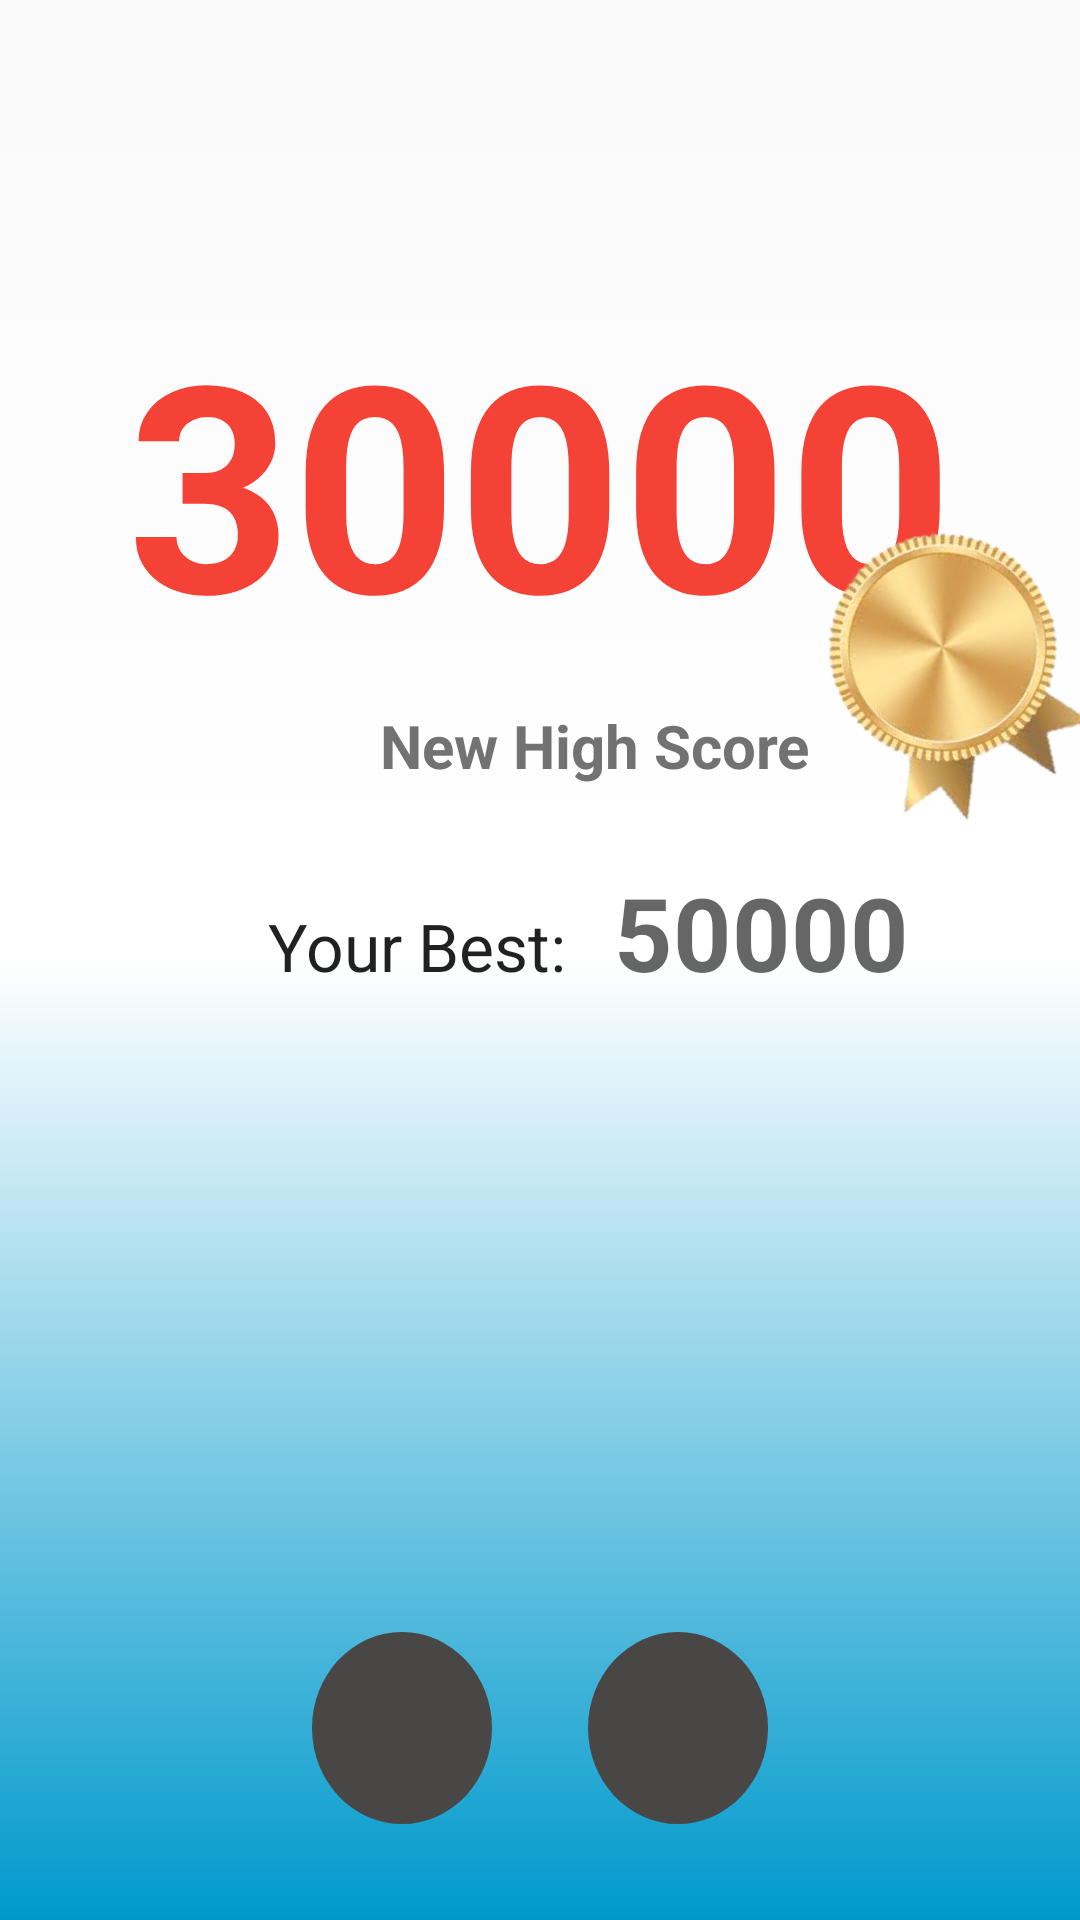

Layout XML and referenced resources for this Android screen:
<!-- AndroidManifest.xml: application theme AppTheme -->
<!-- res/layout/activity_game_over_screen.xml -->
<?xml version="1.0" encoding="utf-8"?>
<androidx.constraintlayout.widget.ConstraintLayout xmlns:android="http://schemas.android.com/apk/res/android"
    xmlns:app="http://schemas.android.com/apk/res-auto"
    xmlns:tools="http://schemas.android.com/tools"
    android:layout_width="match_parent"
    android:layout_height="match_parent"
    android:background="@drawable/gardient_bkg"
    tools:context="com.example.typerighter.GameOverScreenActivity">

    <androidx.constraintlayout.widget.Guideline
        android:id="@+id/guideline2"
        android:layout_width="wrap_content"
        android:layout_height="wrap_content"
        android:orientation="horizontal"
        app:layout_constraintGuide_begin="20dp"
        app:layout_constraintGuide_percent="0.25" />

    <androidx.constraintlayout.widget.Guideline
        android:id="@+id/guideline4"
        android:layout_width="wrap_content"
        android:layout_height="wrap_content"
        android:orientation="horizontal"
        app:layout_constraintGuide_begin="20dp"
        app:layout_constraintGuide_percent="0.85" />

    <LinearLayout
        android:layout_width="wrap_content"
        android:layout_height="0dp"
        android:gravity="center"
        android:orientation="horizontal"
        app:layout_constraintBottom_toTopOf="@+id/guideline3"
        app:layout_constraintEnd_toEndOf="parent"
        app:layout_constraintStart_toStartOf="parent"
        app:layout_constraintTop_toTopOf="@+id/guideline4">

        <ImageView
            android:id="@+id/replay"
            android:layout_width="wrap_content"
            android:layout_height="match_parent"
            android:layout_marginStart="16dp"
            android:layout_marginEnd="16dp"
            android:adjustViewBounds="true"
            android:background="@drawable/circle"
            android:paddingStart="16dp"
            android:paddingTop="16dp"
            android:paddingEnd="16dp"
            android:paddingBottom="16dp"
            android:tint="@android:color/background_light"
            app:srcCompat="@drawable/replay" />

        <ImageView
            android:id="@+id/backHome"
            android:layout_width="wrap_content"
            android:layout_height="match_parent"
            android:layout_marginStart="16dp"
            android:layout_marginEnd="16dp"
            android:adjustViewBounds="true"
            android:background="@drawable/circle"
            android:paddingStart="16dp"
            android:paddingTop="16dp"
            android:paddingEnd="16dp"
            android:paddingBottom="16dp"
            android:tint="@android:color/background_light"
            app:srcCompat="@drawable/home_run" />
    </LinearLayout>

    <androidx.constraintlayout.widget.Guideline
        android:id="@+id/guideline3"
        android:layout_width="wrap_content"
        android:layout_height="wrap_content"
        android:orientation="horizontal"
        app:layout_constraintGuide_begin="20dp"
        app:layout_constraintGuide_percent="0.95" />

    <TextView
        android:id="@+id/curr_score"
        android:layout_width="wrap_content"
        android:layout_height="wrap_content"
        android:layout_marginStart="16dp"
        android:layout_marginEnd="16dp"
        android:layout_weight="10"
        android:gravity="center"
        android:text="30000"
        android:textColor="@color/my_red"
        android:textSize="96sp"
        android:textStyle="bold"
        app:layout_constraintBottom_toTopOf="@+id/guideline2"
        app:layout_constraintEnd_toEndOf="parent"
        app:layout_constraintStart_toStartOf="parent"
        app:layout_constraintTop_toTopOf="@+id/guideline2" />

    <LinearLayout
        android:id="@+id/linearLayout"
        android:layout_width="wrap_content"
        android:layout_height="wrap_content"
        android:layout_marginStart="16dp"
        android:layout_marginTop="64dp"
        android:orientation="horizontal"
        app:layout_constraintEnd_toEndOf="parent"
        app:layout_constraintStart_toStartOf="parent"
        app:layout_constraintTop_toBottomOf="@+id/curr_score">

        <TextView
            android:id="@+id/textView13"
            android:layout_width="wrap_content"
            android:layout_height="wrap_content"
            android:layout_marginStart="16dp"
            android:layout_marginEnd="16dp"
            android:text="@string/your_best"
            android:textAppearance="@style/TextAppearance.AppCompat.Large" />

        <TextView
            android:id="@+id/best_score"
            android:layout_width="match_parent"
            android:layout_height="wrap_content"
            android:layout_weight="2"
            android:text="50000"
            android:textAppearance="@style/TextAppearance.AppCompat.Display1"
            android:textStyle="bold" />
    </LinearLayout>

    <ImageView
        android:id="@+id/gold_badge"
        android:layout_width="96sp"
        android:layout_height="96sp"
        android:layout_marginStart="24dp"
        android:layout_marginTop="80sp"
        android:adjustViewBounds="true"
        android:rotation="-25"
        app:layout_constraintEnd_toEndOf="@+id/curr_score"
        app:layout_constraintStart_toEndOf="@+id/curr_score"
        app:layout_constraintTop_toTopOf="@+id/curr_score"
        app:srcCompat="@drawable/gold_badge" />

    <TextView
        android:id="@+id/high_score_desc"
        android:layout_width="wrap_content"
        android:layout_height="wrap_content"
        android:layout_marginTop="11dp"
        android:text="@string/new_high_score"
        android:textColor="@color/score_back"
        android:textSize="20sp"
        android:textStyle="bold"
        app:layout_constraintEnd_toStartOf="@+id/gold_badge"
        app:layout_constraintTop_toBottomOf="@+id/curr_score" />
</androidx.constraintlayout.widget.ConstraintLayout>
<!-- resources referenced by this layout -->
<resources>
  <color name="my_red">#F44336</color>
  <color name="score_back">#737272</color>
  <!-- drawable circle (drawable) -->
  <?xml version="1.0" encoding="utf-8"?>
  <shape xmlns:android="http://schemas.android.com/apk/res/android"
      android:shape="oval">
      <solid
          android:color="@color/batman_grey"/>
      <size
          android:width="60sp"
          android:height="45sp"/>
  
  </shape>
  <!-- drawable gardient_bkg (drawable) -->
  <?xml version="1.0" encoding="utf-8"?>
  <shape xmlns:android="http://schemas.android.com/apk/res/android">
      <gradient
          android:startColor="@android:color/holo_blue_dark"
          android:centerColor="@android:color/white"
          android:angle="90"/>
  </shape>
  <!-- drawable gold_badge: png bitmap (drawable, 62844 bytes) -->
  <string name="new_high_score">New High Score</string>
  <string name="your_best">Your Best:</string>
  <style name="AppTheme" parent="Theme.AppCompat.Light.NoActionBar">
          
          <item name="colorPrimary">@color/colorPrimary</item>
          <item name="colorPrimaryDark">@color/colorPrimaryDark</item>
          <item name="colorAccent">@color/colorAccent</item>
          <item name="android:screenOrientation">portrait</item>
      </style>
  <color name="batman_grey">#494646</color>
  <color name="colorPrimary">#6200EE</color>
  <color name="colorPrimaryDark">#80565559</color>
  <color name="colorAccent">#03DAC5</color>
</resources>
